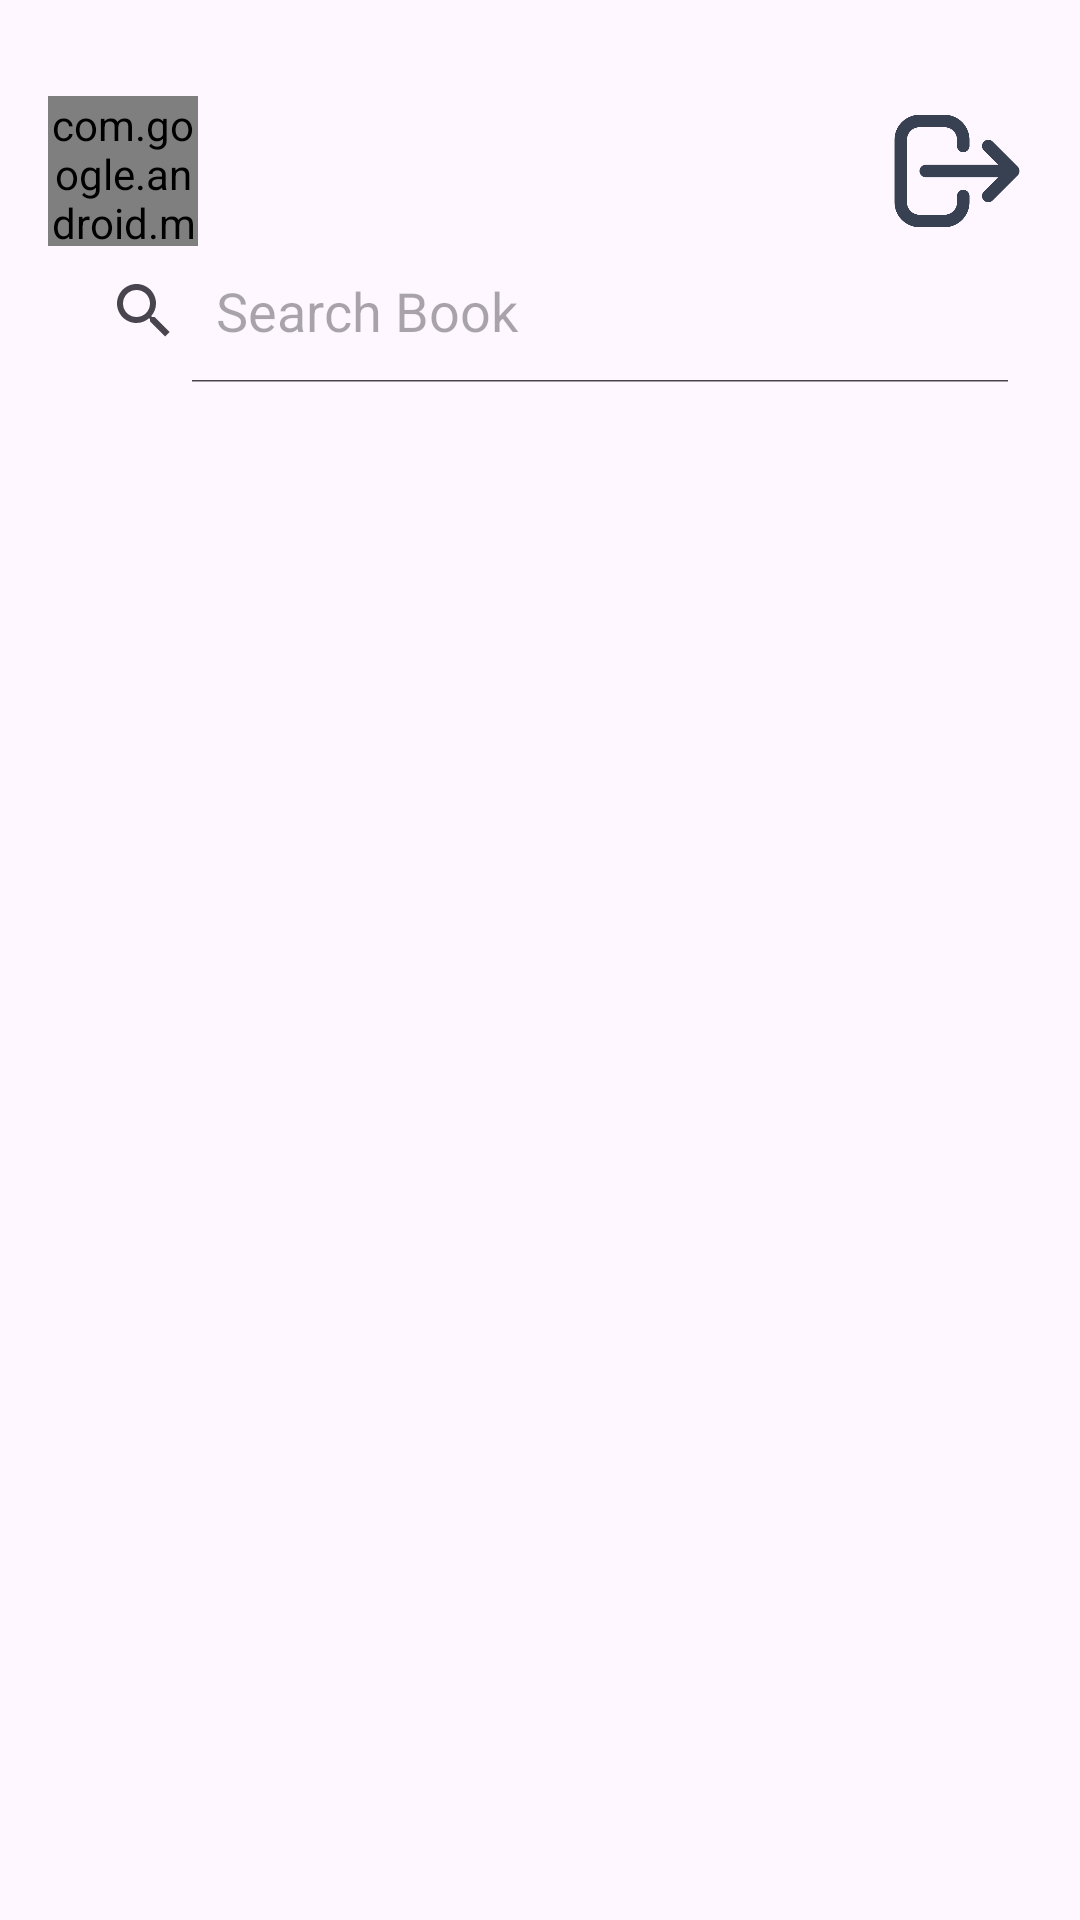

The Android layout XML behind this screen, and the referenced resources:
<!-- AndroidManifest.xml: application theme Theme.BookShelf -->
<!-- res/layout/activity_book_list.xml -->
<?xml version="1.0" encoding="utf-8"?>
<androidx.constraintlayout.widget.ConstraintLayout xmlns:android="http://schemas.android.com/apk/res/android"
    xmlns:app="http://schemas.android.com/apk/res-auto"
    xmlns:tools="http://schemas.android.com/tools"
    android:id="@+id/main"
    android:layout_width="match_parent"
    android:padding="16dp"
    android:paddingTop="20dp"
    android:layout_height="match_parent"
    tools:context=".booklist.BookListActivity">

    <com.google.android.material.imageview.ShapeableImageView
        android:id="@+id/ic_account"
        android:layout_width="50dp"
        android:layout_height="50dp"
        android:layout_marginTop="16dp"
        app:srcCompat="@mipmap/ic_account"
        app:shapeAppearanceOverlay="@style/circleImageView"
        app:layout_constraintTop_toTopOf="parent"
        app:layout_constraintStart_toStartOf="parent"/>

    <com.google.android.material.imageview.ShapeableImageView
        android:id="@+id/iv_logout"
        android:layout_width="50dp"
        android:layout_height="50dp"
        android:layout_marginTop="16dp"
        app:layout_constraintEnd_toEndOf="parent"
        app:layout_constraintTop_toTopOf="parent"
        app:shapeAppearanceOverlay="@style/circleImageView"
        app:srcCompat="@drawable/ic_logout" />

    <SearchView
        android:id="@+id/searchView"
        android:layout_width="0dp"
        android:layout_height="wrap_content"
        android:iconifiedByDefault="false"
        android:queryHint="Search Book"
        app:layout_constraintBottom_toBottomOf="@id/guideline1"
        app:layout_constraintEnd_toEndOf="parent"
        app:layout_constraintStart_toStartOf="parent"
        app:layout_constraintTop_toBottomOf="@+id/ic_account" />


    <androidx.constraintlayout.widget.Guideline
        android:id="@+id/guideline1"
        android:layout_width="match_parent"
        android:layout_height="0dp"
        android:orientation="horizontal"
        app:layout_constraintGuide_percent="0.18" />

    <androidx.recyclerview.widget.RecyclerView
        android:id="@+id/recyclerview"
        android:layout_width="match_parent"
        android:layout_height="0dp"
        app:layout_constraintBottom_toBottomOf="parent"
        app:layout_constraintEnd_toEndOf="parent"
        app:layout_constraintStart_toStartOf="parent"
        app:layout_constraintTop_toTopOf="@+id/guideline1"
        tools:itemCount="5"
        tools:listitem="@layout/item_book" />

</androidx.constraintlayout.widget.ConstraintLayout>
<!-- res/layout/item_book.xml (included above) -->
<?xml version="1.0" encoding="utf-8"?>
<androidx.constraintlayout.widget.ConstraintLayout xmlns:android="http://schemas.android.com/apk/res/android"
    xmlns:app="http://schemas.android.com/apk/res-auto"
    xmlns:tools="http://schemas.android.com/tools"
    android:layout_width="match_parent"
    android:layout_height="wrap_content"
    android:background="?attr/selectableItemBackground"
    android:paddingVertical="20dp"
    android:paddingStart="10dp"
    android:paddingEnd="20dp">

    <androidx.appcompat.widget.AppCompatImageView
        android:id="@+id/iv_book_item_icon"
        android:layout_width="55dp"
        android:layout_height="55dp"
        android:padding="6dp"
        android:visibility="visible"
        app:layout_constraintBottom_toBottomOf="parent"
        app:layout_constraintStart_toStartOf="parent"
        app:layout_constraintTop_toTopOf="parent" />

    <androidx.appcompat.widget.AppCompatTextView
        android:id="@+id/tv_book_item_title"
        android:layout_width="0dp"
        android:layout_height="wrap_content"
        android:layout_marginStart="10dp"
        android:textSize="18sp"
        app:layout_constraintBottom_toBottomOf="parent"
        app:layout_constraintEnd_toStartOf="@+id/fav_toggle"
        app:layout_constraintStart_toEndOf="@+id/iv_book_item_icon"
        app:layout_constraintTop_toTopOf="parent"
        app:layout_constraintVertical_bias="0.04000002"
        tools:text="Book Title here" />

    <androidx.appcompat.widget.AppCompatTextView
        android:id="@+id/tv_book_item_rating"
        android:layout_width="0dp"
        android:layout_height="wrap_content"
        android:layout_marginStart="10dp"
        android:textColor="@color/yellow"
        android:textSize="13sp"
        app:layout_constraintBottom_toBottomOf="parent"
        app:layout_constraintEnd_toStartOf="@+id/fav_toggle"
        app:layout_constraintStart_toEndOf="@+id/iv_book_item_icon"
        app:layout_constraintTop_toBottomOf="@id/tv_book_item_title"
        app:layout_constraintVertical_bias="0.04000002"
        tools:text="4.5" />

    <androidx.appcompat.widget.AppCompatTextView
        android:id="@+id/tv_book_published"
        android:layout_width="0dp"
        android:layout_height="wrap_content"
        android:layout_marginStart="10dp"
        android:textColor="@color/grey"
        android:textSize="11sp"
        app:layout_constraintBottom_toBottomOf="parent"
        app:layout_constraintEnd_toStartOf="@+id/fav_toggle"
        app:layout_constraintStart_toEndOf="@+id/iv_book_item_icon"
        app:layout_constraintTop_toBottomOf="@id/tv_book_item_rating"
        app:layout_constraintVertical_bias="0.16000003"
        tools:text="Published in 2022" />

    <androidx.appcompat.widget.AppCompatImageView
        android:id="@+id/fav_toggle"
        android:layout_width="35dp"
        android:layout_height="35dp"
        android:visibility="visible"
        app:layout_constraintBottom_toBottomOf="parent"
        app:layout_constraintEnd_toEndOf="parent"
        app:layout_constraintTop_toTopOf="parent" />


</androidx.constraintlayout.widget.ConstraintLayout>
<!-- resources referenced by this layout -->
<resources>
  <color name="grey">#747272</color>
  <color name="yellow">#FFC107</color>
  <!-- drawable ic_logout: png bitmap (drawable, 10054 bytes) -->
  <!-- mipmap ic_account (mipmap-anydpi) -->
  <?xml version="1.0" encoding="utf-8"?>
  <adaptive-icon xmlns:android="http://schemas.android.com/apk/res/android">
      <background android:drawable="@color/material_dynamic_neutral60"/>
      <foreground android:drawable="@drawable/ic_account_foreground"/>
  </adaptive-icon>
  <style name="circleImageView" parent="">
          <item name="cornerFamily">rounded</item>
          <item name="cornerSize">50%</item>
      </style>
  <style name="Theme.BookShelf" parent="Base.Theme.BookShelf" />
  <style name="Base.Theme.BookShelf" parent="Theme.Material3.DayNight.NoActionBar">
          
          
      </style>
</resources>
